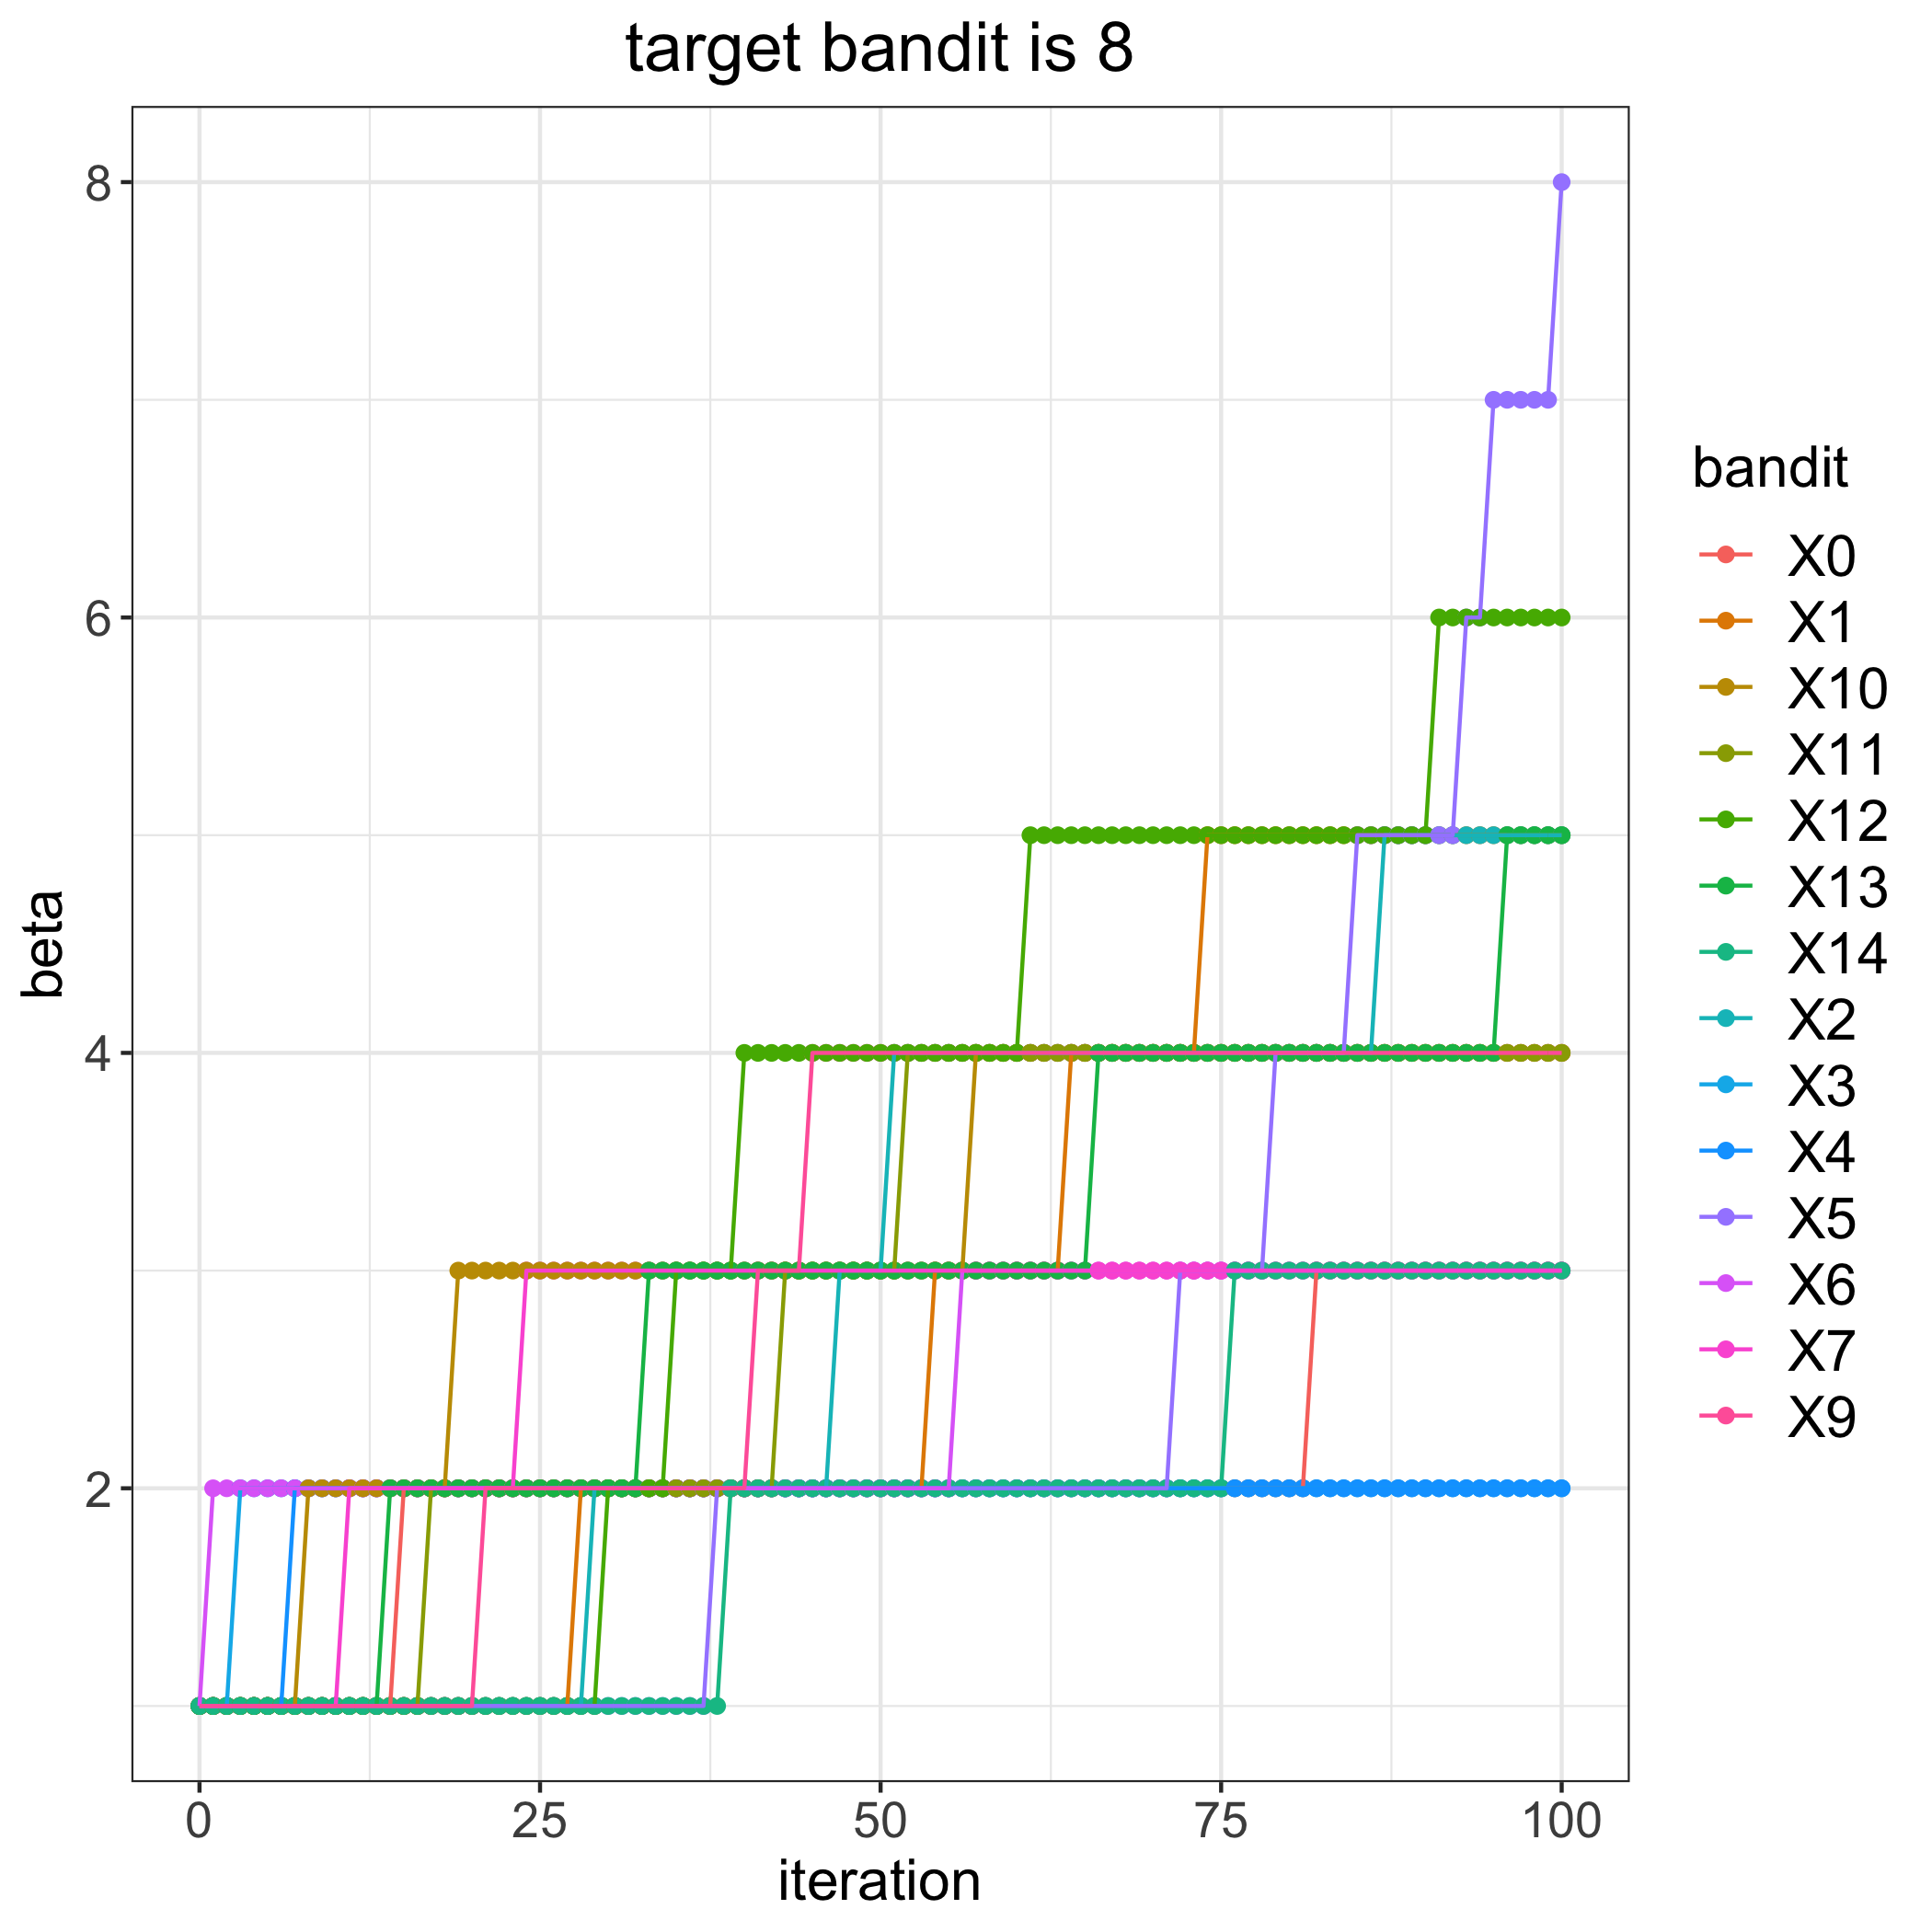

The file beside this chart, header and first rows:
, 0, 1, 2, 3, 4, 5, 6, 7, 9, 10, 11, 12, 13, 14
0, 1, 1, 1, 1, 1, 1, 1, 1, 1, 1, 1, 1, 1, 1
1, 1, 1, 1, 1, 1, 1, 2, 1, 1, 1, 1, 1, 1, 1
2, 1, 1, 1, 1, 1, 1, 2, 1, 1, 1, 1, 1, 1, 1
3, 1, 1, 1, 2, 1, 1, 2, 1, 1, 1, 1, 1, 1, 1
4, 1, 1, 1, 2, 1, 1, 2, 1, 1, 1, 1, 1, 1, 1
5, 1, 1, 1, 2, 1, 1, 2, 1, 1, 1, 1, 1, 1, 1
6, 1, 1, 1, 2, 1, 1, 2, 1, 1, 1, 1, 1, 1, 1
7, 1, 1, 1, 2, 2, 1, 2, 1, 1, 1, 1, 1, 1, 1
8, 1, 1, 1, 2, 2, 1, 2, 1, 1, 2, 1, 1, 1, 1
9, 1, 1, 1, 2, 2, 1, 2, 1, 1, 2, 1, 1, 1, 1
10, 1, 1, 1, 2, 2, 1, 2, 1, 1, 2, 1, 1, 1, 1
11, 1, 1, 1, 2, 2, 1, 2, 2, 1, 2, 1, 1, 1, 1
12, 1, 1, 1, 2, 2, 1, 2, 2, 1, 2, 1, 1, 1, 1
13, 1, 1, 1, 2, 2, 1, 2, 2, 1, 2, 1, 1, 1, 1
14, 1, 1, 1, 2, 2, 1, 2, 2, 1, 2, 1, 1, 2, 1
15, 2, 1, 1, 2, 2, 1, 2, 2, 1, 2, 1, 1, 2, 1
16, 2, 1, 1, 2, 2, 1, 2, 2, 1, 2, 1, 1, 2, 1
17, 2, 1, 1, 2, 2, 1, 2, 2, 1, 2, 2, 1, 2, 1
18, 2, 1, 1, 2, 2, 1, 2, 2, 1, 2, 2, 1, 2, 1
19, 2, 1, 1, 2, 2, 1, 2, 2, 1, 3, 2, 1, 2, 1
20, 2, 1, 1, 2, 2, 1, 2, 2, 1, 3, 2, 1, 2, 1
21, 2, 1, 1, 2, 2, 1, 2, 2, 2, 3, 2, 1, 2, 1
22, 2, 1, 1, 2, 2, 1, 2, 2, 2, 3, 2, 1, 2, 1
23, 2, 1, 1, 2, 2, 1, 2, 2, 2, 3, 2, 1, 2, 1
24, 2, 1, 1, 2, 2, 1, 2, 3, 2, 3, 2, 1, 2, 1
25, 2, 1, 1, 2, 2, 1, 2, 3, 2, 3, 2, 1, 2, 1
26, 2, 1, 1, 2, 2, 1, 2, 3, 2, 3, 2, 1, 2, 1
27, 2, 1, 1, 2, 2, 1, 2, 3, 2, 3, 2, 1, 2, 1
28, 2, 2, 1, 2, 2, 1, 2, 3, 2, 3, 2, 1, 2, 1
29, 2, 2, 2, 2, 2, 1, 2, 3, 2, 3, 2, 1, 2, 1
30, 2, 2, 2, 2, 2, 1, 2, 3, 2, 3, 2, 2, 2, 1
31, 2, 2, 2, 2, 2, 1, 2, 3, 2, 3, 2, 2, 2, 1
32, 2, 2, 2, 2, 2, 1, 2, 3, 2, 3, 2, 2, 2, 1
33, 2, 2, 2, 2, 2, 1, 2, 3, 2, 3, 2, 2, 3, 1
34, 2, 2, 2, 2, 2, 1, 2, 3, 2, 3, 2, 2, 3, 1
35, 2, 2, 2, 2, 2, 1, 2, 3, 2, 3, 2, 3, 3, 1
36, 2, 2, 2, 2, 2, 1, 2, 3, 2, 3, 2, 3, 3, 1
37, 2, 2, 2, 2, 2, 1, 2, 3, 2, 3, 2, 3, 3, 1
38, 2, 2, 2, 2, 2, 2, 2, 3, 2, 3, 2, 3, 3, 1
39, 2, 2, 2, 2, 2, 2, 2, 3, 2, 3, 2, 3, 3, 2
40, 2, 2, 2, 2, 2, 2, 2, 3, 2, 3, 2, 4, 3, 2
41, 2, 2, 2, 2, 2, 2, 2, 3, 3, 3, 2, 4, 3, 2
42, 2, 2, 2, 2, 2, 2, 2, 3, 3, 3, 2, 4, 3, 2
43, 2, 2, 2, 2, 2, 2, 2, 3, 3, 3, 3, 4, 3, 2
44, 2, 2, 2, 2, 2, 2, 2, 3, 3, 3, 3, 4, 3, 2
45, 2, 2, 2, 2, 2, 2, 2, 3, 4, 3, 3, 4, 3, 2
46, 2, 2, 2, 2, 2, 2, 2, 3, 4, 3, 3, 4, 3, 2
47, 2, 2, 3, 2, 2, 2, 2, 3, 4, 3, 3, 4, 3, 2
48, 2, 2, 3, 2, 2, 2, 2, 3, 4, 3, 3, 4, 3, 2
49, 2, 2, 3, 2, 2, 2, 2, 3, 4, 3, 3, 4, 3, 2
50, 2, 2, 3, 2, 2, 2, 2, 3, 4, 3, 3, 4, 3, 2
51, 2, 2, 4, 2, 2, 2, 2, 3, 4, 3, 3, 4, 3, 2
52, 2, 2, 4, 2, 2, 2, 2, 3, 4, 3, 4, 4, 3, 2
53, 2, 2, 4, 2, 2, 2, 2, 3, 4, 3, 4, 4, 3, 2
54, 2, 3, 4, 2, 2, 2, 2, 3, 4, 3, 4, 4, 3, 2
55, 2, 3, 4, 2, 2, 2, 2, 3, 4, 3, 4, 4, 3, 2
56, 2, 3, 4, 2, 2, 2, 3, 3, 4, 3, 4, 4, 3, 2
57, 2, 3, 4, 2, 2, 2, 3, 3, 4, 4, 4, 4, 3, 2
58, 2, 3, 4, 2, 2, 2, 3, 3, 4, 4, 4, 4, 3, 2
59, 2, 3, 4, 2, 2, 2, 3, 3, 4, 4, 4, 4, 3, 2
... 41 more rows
